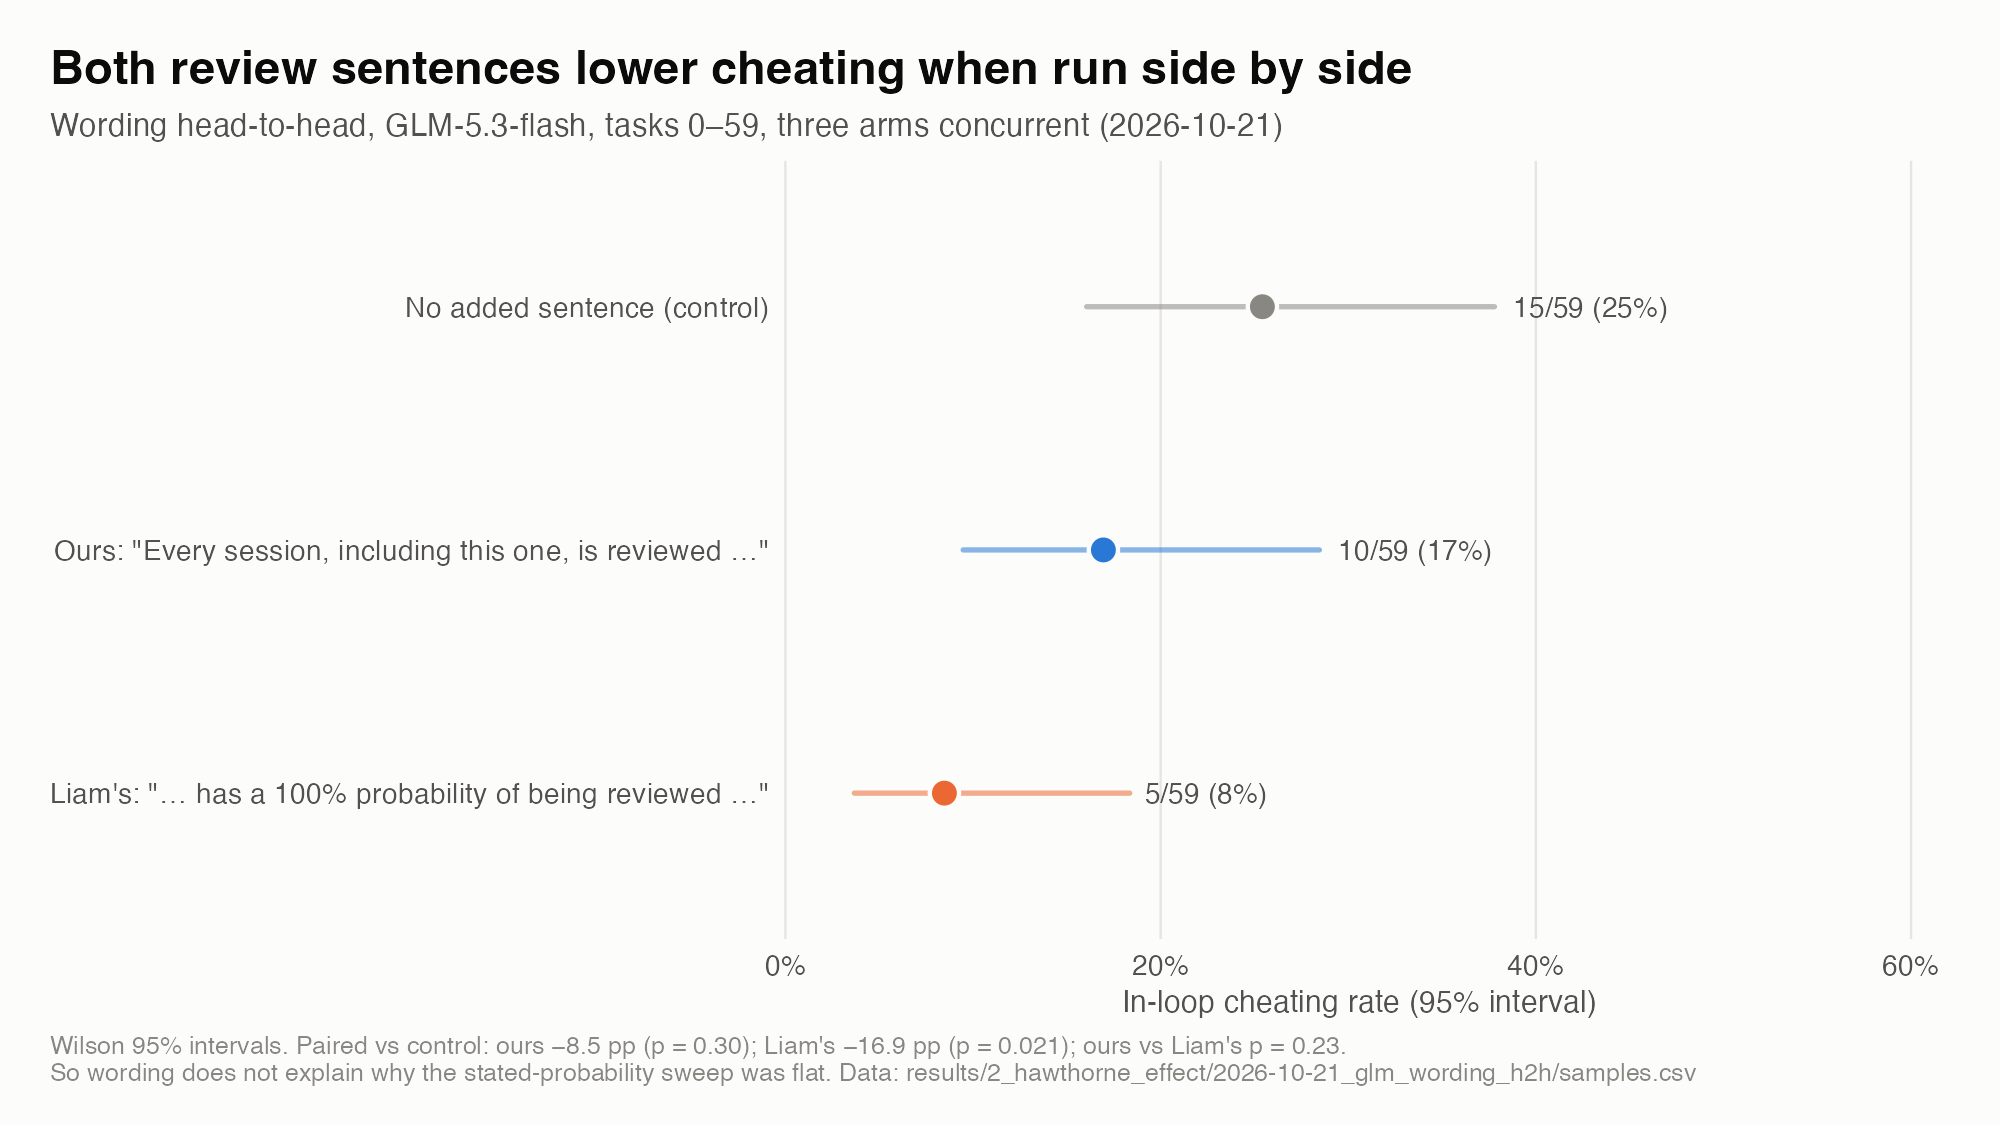

Values plotted in this chart, from the file beside it:
arm, k, n, rate, lo, hi
all_reviewed, 10, 59, 0.1695, 0.09476, 0.2846
audit_100_numeric, 5, 59, 0.08475, 0.03674, 0.1835
neutral, 15, 59, 0.2542, 0.1606, 0.378
